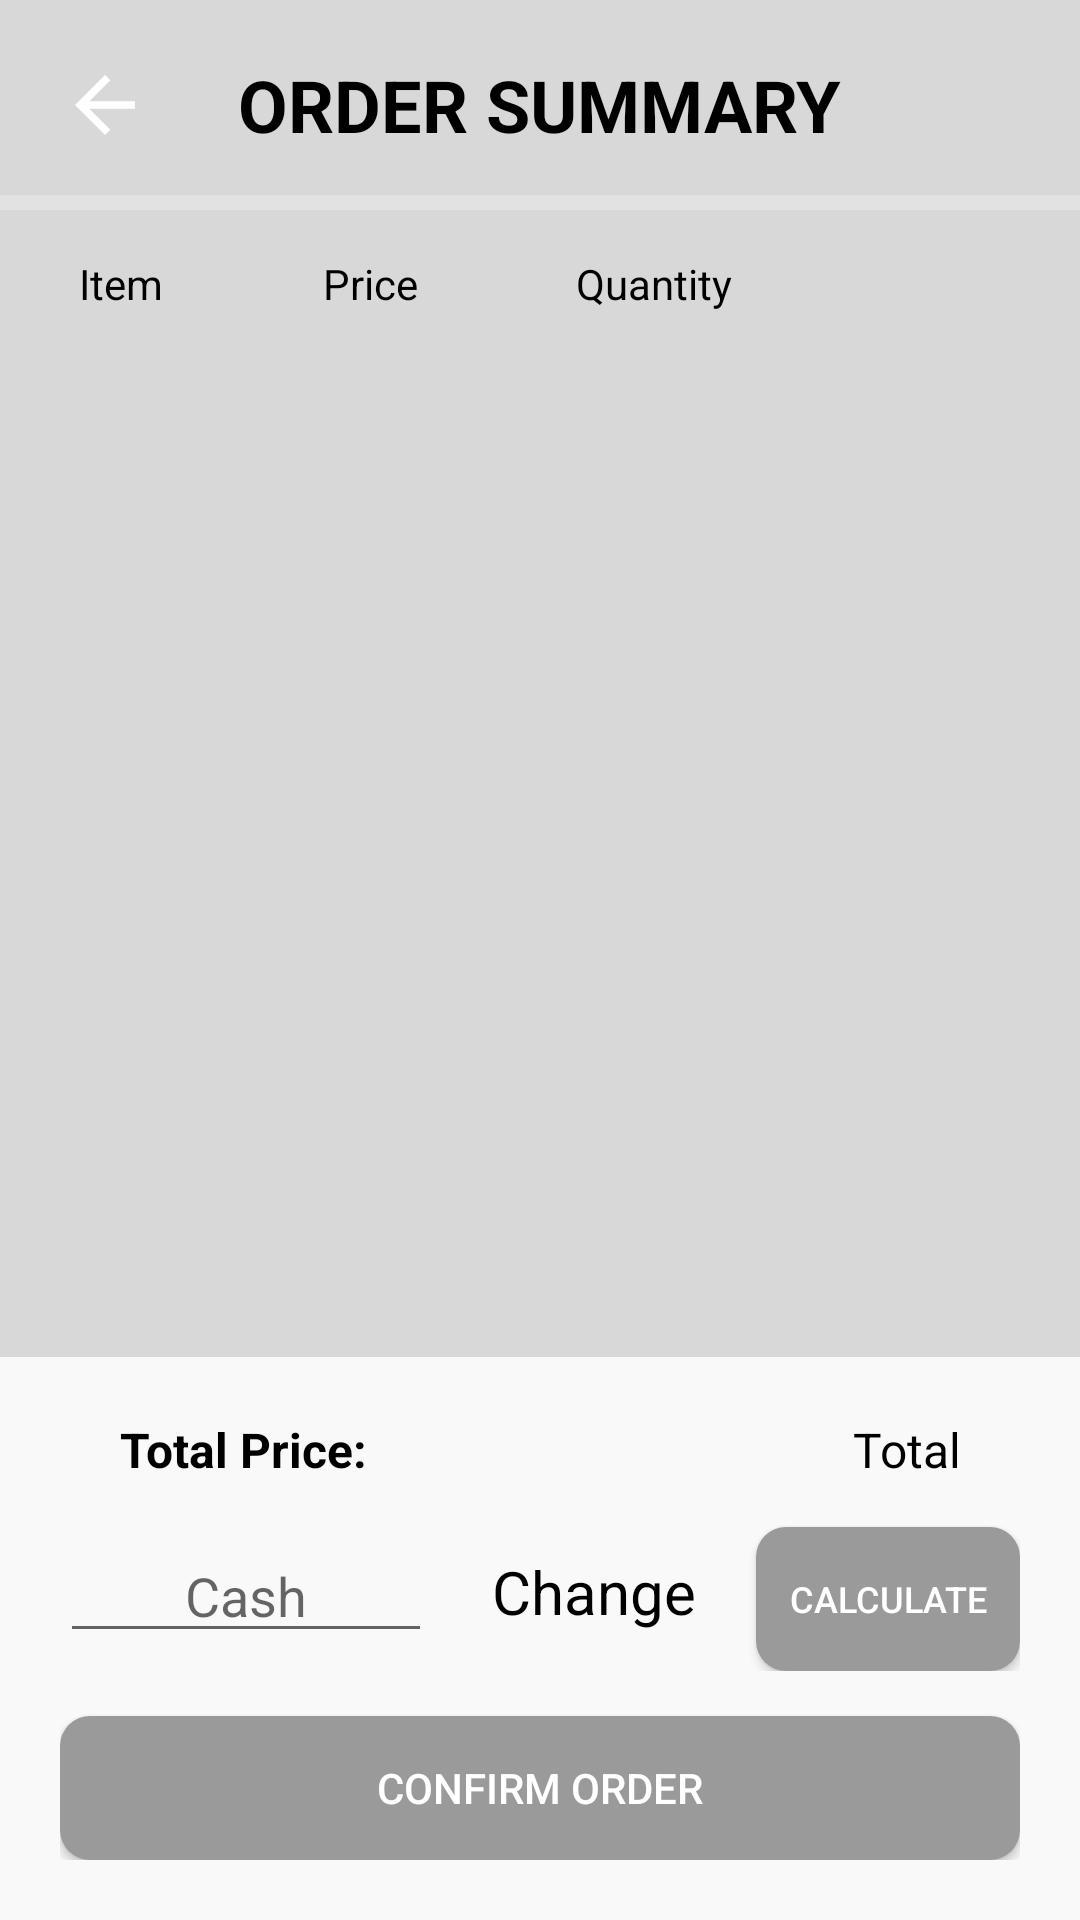

Reconstruct the res/layout file that produces this screen, plus the resources it refers to.
<!-- AndroidManifest.xml: application theme Theme.KFCStore -->
<!-- res/layout/order.xml -->
<?xml version="1.0" encoding="utf-8"?>
<RelativeLayout xmlns:android="http://schemas.android.com/apk/res/android"
    xmlns:tools="http://schemas.android.com/tools"
    android:layout_width="match_parent"
    android:layout_height="match_parent"
    android:background="#D8D8D8"
    tools:context=".ui.Order">

    <RelativeLayout
        android:id="@+id/rl_Nav"
        android:layout_width="match_parent"
        android:layout_height="wrap_content"
        android:background="@drawable/bottom_border"
        android:padding="5dp">

        <ImageButton
            android:id="@+id/btn_Back"
            android:layout_width="60dp"
            android:layout_height="60dp"
            android:layout_alignParentStart="true"
            android:layout_centerVertical="true"
            android:background="@drawable/menu_buttons"
            android:contentDescription="@string/back"
            android:padding="12dp"
            android:src="@drawable/arrow_back" />

        <TextView
            android:layout_width="wrap_content"
            android:layout_height="wrap_content"
            android:layout_centerInParent="true"
            android:gravity="center"
            android:text="@string/order_summary"
            android:textColor="@color/black"
            android:textSize="24sp"
            android:textStyle="bold" />

    </RelativeLayout>

    <LinearLayout
        android:id="@+id/Linearlayout"
        android:layout_width="match_parent"
        android:layout_height="wrap_content"
        android:layout_below="@id/rl_Nav"
        android:orientation="horizontal">

        <TextView
            android:layout_width="wrap_content"
            android:layout_height="wrap_content"
            android:layout_weight="1"
            android:gravity="center"
            android:padding="15dp"
            android:text="@string/item"
            android:textColor="@color/black" />

        <TextView
            android:layout_width="wrap_content"
            android:layout_height="wrap_content"
            android:layout_weight="1"
            android:gravity="center"
            android:padding="15dp"
            android:text="@string/price"
            android:textColor="@color/black" />

        <TextView
            android:layout_width="wrap_content"
            android:layout_height="wrap_content"
            android:layout_weight="1"
            android:gravity="center"
            android:padding="15dp"
            android:text="@string/quantity"
            android:textColor="@color/black" />

        <TextView
            android:layout_width="66dp"
            android:layout_height="wrap_content"
            android:layout_weight="1"
            android:gravity="center"
            android:padding="15dp"
            android:textColor="@color/black" />

    </LinearLayout>

    <androidx.recyclerview.widget.RecyclerView
        android:id="@+id/rv_orderSummary"
        android:layout_width="match_parent"
        android:layout_height="match_parent"
        android:layout_above="@+id/rl_Payment"
        android:layout_below="@id/Linearlayout"
        android:layout_centerInParent="true" />

    <RelativeLayout
        android:id="@+id/rl_Payment"
        android:layout_width="match_parent"
        android:layout_height="wrap_content"
        android:layout_alignParentBottom="true"
        android:background="#D8FFFFFF"
        android:padding="20dp">

        <TextView
            android:id="@+id/tv_TotalText"
            android:layout_width="match_parent"
            android:layout_height="wrap_content"
            android:layout_toStartOf="@+id/tv_TotalValue"
            android:paddingStart="20dp"
            android:paddingEnd="20dp"
            android:text="@string/total_price"
            android:textColor="@color/black"
            android:textSize="16sp"
            android:textStyle="bold" />

        <TextView
            android:id="@+id/tv_TotalValue"
            android:layout_width="wrap_content"
            android:layout_height="wrap_content"
            android:layout_alignParentEnd="true"
            android:gravity="center"
            android:paddingStart="20dp"
            android:paddingEnd="20dp"
            android:text="@string/total"
            android:textColor="@color/black"
            android:textSize="16sp" />

        <RelativeLayout
            android:id="@+id/payment"
            android:layout_width="match_parent"
            android:layout_height="wrap_content"
            android:layout_below="@+id/tv_TotalValue"
            android:layout_marginVertical="10dp">

            <EditText
                android:id="@+id/cash"
                android:layout_width="wrap_content"
                android:layout_height="wrap_content"
                android:layout_alignParentStart="true"
                android:layout_centerVertical="true"
                android:layout_toStartOf="@+id/change"
                android:autofillHints=""
                android:gravity="center"
                android:hint="@string/cash"
                android:inputType="number"
                android:textColor="@color/black"
                tools:ignore="LabelFor" />

            <TextView
                android:id="@+id/change"
                android:layout_width="wrap_content"
                android:layout_height="wrap_content"
                android:layout_centerVertical="true"
                android:layout_marginHorizontal="20dp"
                android:layout_marginTop="5dp"
                android:layout_toStartOf="@+id/btn_Calc"
                android:gravity="center"
                android:text="@string/change"
                android:textColor="@color/black"
                android:textSize="20sp" />

            <Button
                android:id="@+id/btn_Calc"
                android:layout_width="wrap_content"
                android:layout_height="wrap_content"
                android:layout_alignParentEnd="true"
                android:layout_marginTop="5dp"
                android:background="@drawable/button"
                android:text="@string/calculate"
                android:textColor="@color/white"
                android:textSize="12sp" />

        </RelativeLayout>

        <Button
            android:id="@+id/btn_Payment"
            android:layout_width="match_parent"
            android:layout_height="wrap_content"
            android:layout_below="@+id/payment"
            android:layout_marginTop="5dp"
            android:background="@drawable/button"
            android:text="@string/confirm_order"
            android:textColor="@color/white"
            android:textSize="14sp" />

    </RelativeLayout>

</RelativeLayout>
<!-- resources referenced by this layout -->
<resources>
  <!-- drawable arrow_back (drawable) -->
  <vector android:autoMirrored="true" android:height="30dp"
      android:tint="@color/gray" android:viewportHeight="24"
      android:viewportWidth="24" android:width="30dp" xmlns:android="http://schemas.android.com/apk/res/android">
      <path android:fillColor="@android:color/white" android:pathData="M20,11H7.83l5.59,-5.59L12,4l-8,8 8,8 1.41,-1.41L7.83,13H20v-2z"/>
  </vector>
  <!-- drawable bottom_border (drawable) -->
  <?xml version="1.0" encoding="utf-8"?>
  <layer-list xmlns:android="http://schemas.android.com/apk/res/android">
      <item android:left="-5dp" android:right="-5dp" android:top="-5dp">
          <shape android:shape="rectangle">
              <solid android:color="@android:color/transparent"/>
              <stroke android:width="5dp" android:color="#40FFFFFF"/>
          </shape>
      </item>
  </layer-list>
  <!-- drawable button (drawable) -->
  <?xml version="1.0" encoding="utf-8"?>
  <selector xmlns:android="http://schemas.android.com/apk/res/android">
      <item android:state_pressed="true">
          <shape android:shape="rectangle">
              <solid android:color="#A8A8A8"/>
              <corners android:radius="10dp"/>
          </shape>
      </item>
      <item>
          <shape android:shape="rectangle">
              <solid android:color="#9A9A9A"/>
              <corners android:radius="10dp"/>
          </shape>
      </item>
  </selector>
  <!-- drawable menu_buttons (drawable) -->
  <?xml version="1.0" encoding="utf-8"?>
  <selector xmlns:android="http://schemas.android.com/apk/res/android">
      <item android:state_pressed="true">
          <shape android:shape="oval">
              <solid android:color="#40FFFFFF" />
          </shape>
      </item>
      <item>
          <shape android:shape="oval">
              <solid android:color="@android:color/transparent" />
          </shape>
      </item>
  </selector>
  <string name="back">back</string>
  <string name="calculate">Calculate</string>
  <string name="cash">Cash</string>
  <string name="change">Change</string>
  <string name="confirm_order">Confirm order</string>
  <string name="item">Item</string>
  <string name="order_summary">ORDER SUMMARY</string>
  <string name="price">Price</string>
  <string name="quantity">Quantity</string>
  <string name="total">Total</string>
  <string name="total_price">Total Price:</string>
  <style name="Theme.KFCStore" parent="Base.Theme.KFCStore" />
  <style name="Base.Theme.KFCStore" parent="Theme.AppCompat.Light.NoActionBar">
          <item name="android:statusBarColor">#D8D8D8</item>
      </style>
  <!-- not gathered from this repository: default colours our renderer supplied (Android Studio template values) -->
  <color name="black">#FF000000</color>
  <color name="white">#FFFFFFFF</color>
</resources>
